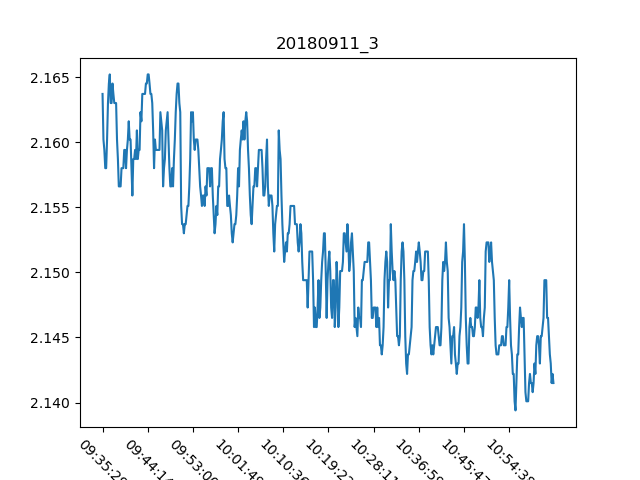

The data file committed next to this chart (first rows):
, Date, Time, Proximity Sensor 3
0, 11/09/18, 09:35:29, 2.164
1, 11/09/18, 09:35:40, 2.16
2, 11/09/18, 09:35:50, 2.159
3, 11/09/18, 09:36:01, 2.158
4, 11/09/18, 09:36:11, 2.158
5, 11/09/18, 09:36:21, 2.16
6, 11/09/18, 09:36:32, 2.163
7, 11/09/18, 09:36:42, 2.164
8, 11/09/18, 09:36:53, 2.165
9, 11/09/18, 09:37:03, 2.163
10, 11/09/18, 09:37:14, 2.163
11, 11/09/18, 09:37:24, 2.164
12, 11/09/18, 09:37:35, 2.164
13, 11/09/18, 09:37:46, 2.163
14, 11/09/18, 09:37:56, 2.163
15, 11/09/18, 09:38:07, 2.163
16, 11/09/18, 09:38:17, 2.16
17, 11/09/18, 09:38:28, 2.159
18, 11/09/18, 09:38:38, 2.157
19, 11/09/18, 09:38:49, 2.157
20, 11/09/18, 09:38:59, 2.157
21, 11/09/18, 09:39:10, 2.158
22, 11/09/18, 09:39:20, 2.158
23, 11/09/18, 09:39:31, 2.158
24, 11/09/18, 09:39:41, 2.159
25, 11/09/18, 09:39:52, 2.159
26, 11/09/18, 09:40:02, 2.158
27, 11/09/18, 09:40:13, 2.159
28, 11/09/18, 09:40:23, 2.16
29, 11/09/18, 09:40:34, 2.162
30, 11/09/18, 09:40:44, 2.16
31, 11/09/18, 09:40:55, 2.16
32, 11/09/18, 09:41:05, 2.158
33, 11/09/18, 09:41:16, 2.156
34, 11/09/18, 09:41:26, 2.159
35, 11/09/18, 09:41:37, 2.159
36, 11/09/18, 09:41:47, 2.159
37, 11/09/18, 09:41:58, 2.159
38, 11/09/18, 09:42:08, 2.161
39, 11/09/18, 09:42:19, 2.159
40, 11/09/18, 09:42:29, 2.159
41, 11/09/18, 09:42:40, 2.159
42, 11/09/18, 09:42:50, 2.162
43, 11/09/18, 09:43:01, 2.162
44, 11/09/18, 09:43:11, 2.164
45, 11/09/18, 09:43:22, 2.164
46, 11/09/18, 09:43:32, 2.164
47, 11/09/18, 09:43:43, 2.164
48, 11/09/18, 09:43:53, 2.164
49, 11/09/18, 09:44:04, 2.164
50, 11/09/18, 09:44:14, 2.165
51, 11/09/18, 09:44:25, 2.165
52, 11/09/18, 09:44:35, 2.164
53, 11/09/18, 09:44:46, 2.164
54, 11/09/18, 09:44:56, 2.164
55, 11/09/18, 09:45:07, 2.163
56, 11/09/18, 09:45:17, 2.161
57, 11/09/18, 09:45:27, 2.158
58, 11/09/18, 09:45:38, 2.16
59, 11/09/18, 09:45:49, 2.159
... 440 more rows
